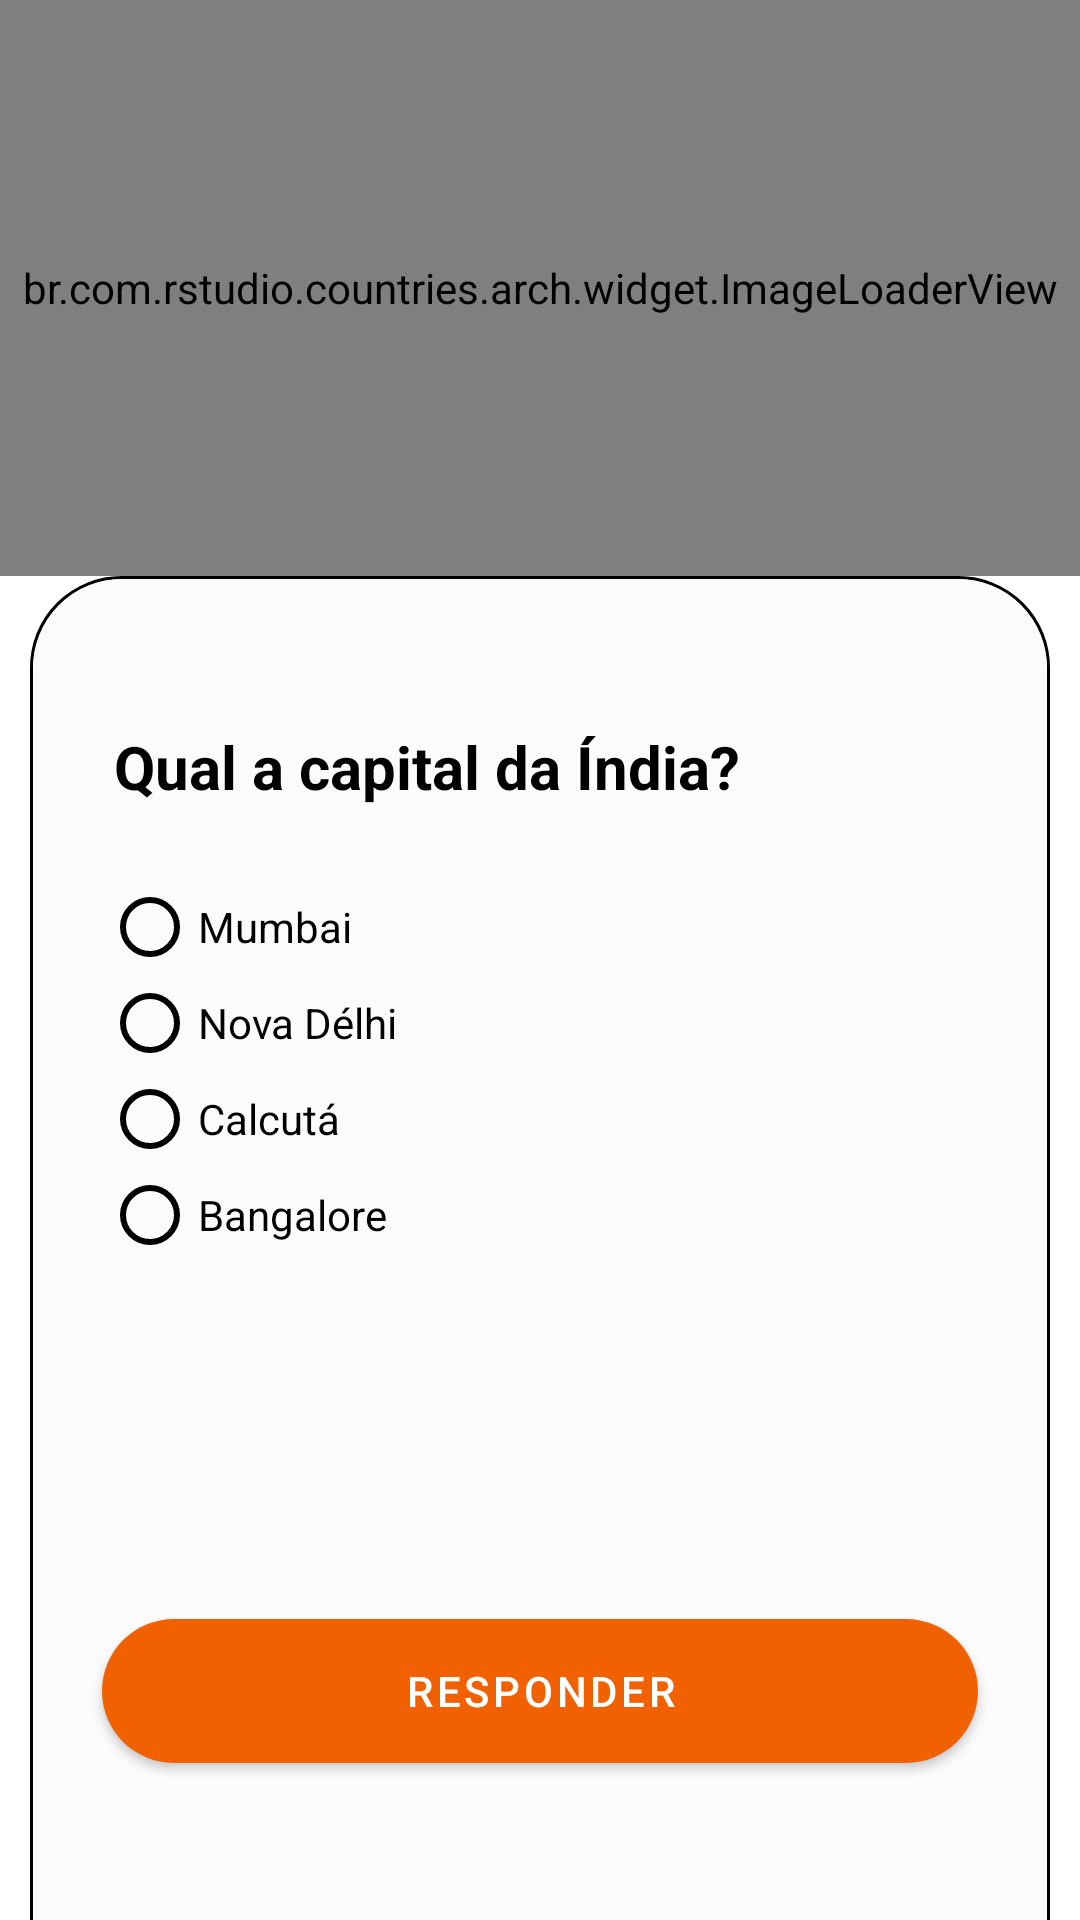

Android layout source for this screen:
<!-- AndroidManifest.xml: application theme Theme.Countries -->
<!-- res/layout/fragment_quiz.xml -->
<?xml version="1.0" encoding="utf-8"?>
<ScrollView xmlns:android="http://schemas.android.com/apk/res/android"
    xmlns:app="http://schemas.android.com/apk/res-auto"
    xmlns:tools="http://schemas.android.com/tools"
    android:layout_width="match_parent"
    android:layout_height="match_parent"
    android:fillViewport="true"
    android:overScrollMode="never">

    <androidx.constraintlayout.widget.ConstraintLayout
        android:id="@+id/quiz_container"
        android:layout_width="match_parent"
        android:layout_height="wrap_content">

        <br.com.rstudio.countries.arch.widget.ImageLoaderView
            android:id="@+id/quiz_flag_image_view"
            android:layout_width="match_parent"
            android:layout_height="0dp"
            android:background="@color/color_4099D5"
            app:layout_constraintBottom_toTopOf="@id/quiz_guideline"
            app:layout_constraintEnd_toEndOf="parent"
            app:layout_constraintStart_toStartOf="parent"
            app:layout_constraintTop_toTopOf="parent" />

        <androidx.constraintlayout.widget.Guideline
            android:id="@+id/quiz_guideline"
            android:layout_width="match_parent"
            android:layout_height="wrap_content"
            android:orientation="horizontal"
            app:layout_constraintGuide_percent=".30" />

        <androidx.constraintlayout.widget.Guideline
            android:id="@+id/quiz_vertical_guideline_left"
            android:layout_width="match_parent"
            android:layout_height="wrap_content"
            android:orientation="vertical"
            app:layout_constraintGuide_percent=".12" />

        <androidx.constraintlayout.widget.Guideline
            android:id="@+id/quiz_vertical_guideline_right"
            android:layout_width="match_parent"
            android:layout_height="wrap_content"
            android:orientation="vertical"
            app:layout_constraintGuide_percent=".88" />

        <View
            android:id="@+id/quiz_flag_details_view_left"
            android:layout_width="0dp"
            android:layout_height="0dp"
            app:layout_constraintBottom_toBottomOf="parent"
            app:layout_constraintEnd_toStartOf="@id/quiz_vertical_guideline_left"
            app:layout_constraintStart_toStartOf="parent"
            app:layout_constraintTop_toBottomOf="@id/quiz_guideline"
            tools:background="@color/color_060101" />

        <View
            android:id="@+id/quiz_flag_details_view_right"
            android:layout_width="0dp"
            android:layout_height="0dp"
            app:layout_constraintBottom_toBottomOf="parent"
            app:layout_constraintEnd_toEndOf="parent"
            app:layout_constraintStart_toEndOf="@id/quiz_vertical_guideline_right"
            app:layout_constraintTop_toBottomOf="@id/quiz_guideline"
            tools:background="@color/color_060101" />

        <androidx.constraintlayout.widget.ConstraintLayout
            android:id="@+id/quiz_question_container"
            android:layout_width="match_parent"
            android:layout_height="0dp"
            android:layout_marginHorizontal="@dimen/app_dimen_6"
            android:background="@drawable/top_rounded_corners"
            app:layout_constraintBottom_toBottomOf="parent"
            app:layout_constraintEnd_toEndOf="parent"
            app:layout_constraintStart_toStartOf="parent"
            app:layout_constraintTop_toBottomOf="@id/quiz_guideline"
            app:layout_constraintVertical_bias="0">

            <com.google.android.material.textview.MaterialTextView
                android:id="@+id/quiz_question_text_view"
                android:layout_width="match_parent"
                android:layout_height="wrap_content"
                android:layout_marginHorizontal="@dimen/app_dimen_11"
                android:layout_marginTop="@dimen/app_dimen_17"
                android:text="Qual a capital da Índia?"
                android:textColor="@color/black"
                android:textSize="@dimen/app_text_size_6"
                android:textStyle="bold"
                app:layout_constraintEnd_toEndOf="parent"
                app:layout_constraintStart_toStartOf="parent"
                app:layout_constraintTop_toTopOf="parent" />

            <RadioGroup
                android:id="@+id/quiz_radio_group"
                android:layout_width="match_parent"
                android:layout_height="wrap_content"
                android:layout_marginTop="@dimen/app_dimen_10"
                android:paddingHorizontal="@dimen/app_dimen_10"
                app:layout_constraintEnd_toEndOf="parent"
                app:layout_constraintStart_toStartOf="parent"
                app:layout_constraintTop_toBottomOf="@id/quiz_question_text_view">

                <com.google.android.material.radiobutton.MaterialRadioButton
                    android:id="@+id/quiz_radio_button_1"
                    android:layout_width="match_parent"
                    android:layout_height="wrap_content"
                    android:text="Mumbai" />

                <com.google.android.material.radiobutton.MaterialRadioButton
                    android:id="@+id/quiz_radio_button_2"
                    android:layout_width="match_parent"
                    android:layout_height="wrap_content"
                    android:text="Nova Délhi" />

                <com.google.android.material.radiobutton.MaterialRadioButton
                    android:id="@+id/quiz_radio_button_3"
                    android:layout_width="match_parent"
                    android:layout_height="wrap_content"
                    android:text="Calcutá" />

                <com.google.android.material.radiobutton.MaterialRadioButton
                    android:id="@+id/quiz_radio_button_4"
                    android:layout_width="match_parent"
                    android:layout_height="wrap_content"
                    android:text="Bangalore" />

            </RadioGroup>

            <com.google.android.material.button.MaterialButton
                android:id="@+id/quiz_button"
                android:layout_width="match_parent"
                android:layout_height="wrap_content"
                android:layout_marginHorizontal="@dimen/app_dimen_10"
                android:layout_marginVertical="@dimen/app_dimen_10"
                android:text="Responder"
                app:layout_constraintBottom_toBottomOf="parent"
                app:layout_constraintEnd_toEndOf="parent"
                app:layout_constraintStart_toStartOf="parent"
                app:layout_constraintTop_toBottomOf="@id/quiz_radio_group"
                app:layout_constraintVertical_bias="0.8" />

        </androidx.constraintlayout.widget.ConstraintLayout>

        <br.com.rstudio.countries.presentation.quizscreen.view.QuizFeedbackView
            android:id="@+id/quiz_feedback"
            android:layout_width="match_parent"
            android:layout_height="match_parent"
            android:visibility="gone"
            app:layout_constraintBottom_toBottomOf="parent"
            app:layout_constraintEnd_toEndOf="parent"
            app:layout_constraintStart_toStartOf="parent"
            app:layout_constraintTop_toTopOf="parent" />

    </androidx.constraintlayout.widget.ConstraintLayout>

</ScrollView>
<!-- resources referenced by this layout -->
<resources>
  <color name="black">#FF000000</color>
  <color name="color_060101">#060101</color>
  <color name="color_4099D5">#4099D5</color>
  <dimen name="app_dimen_10">24dp</dimen>
  <dimen name="app_dimen_11">28dp</dimen>
  <dimen name="app_dimen_17">50dp</dimen>
  <dimen name="app_dimen_6">10dp</dimen>
  <dimen name="app_text_size_6">20sp</dimen>
  <!-- drawable top_rounded_corners (drawable) -->
  <?xml version="1.0" encoding="utf-8"?>
  <layer-list xmlns:android="http://schemas.android.com/apk/res/android">
  
      <item>
          <shape android:shape="rectangle">
              <solid android:color="@color/app_background_color" />
              <stroke
                  android:width="1dp"
                  android:color="@color/black" />
              <corners
                  android:topLeftRadius="30dp"
                  android:topRightRadius="30dp" />
          </shape>
      </item>
  
      <item
          android:top="1dp"
          android:left="1dp"
          android:right="1dp">
          <shape android:shape="rectangle">
              <solid android:color="@color/app_background_color" />
              <corners
                  android:topLeftRadius="30dp"
                  android:topRightRadius="30dp" />
          </shape>
      </item>
  </layer-list>
  <style name="Theme.Countries" parent="Theme.MaterialComponents.Light.NoActionBar">
          
          <item name="colorPrimary">@color/purple_500</item>
          <item name="colorPrimaryVariant">@color/purple_700</item>
          <item name="colorOnPrimary">@color/white</item>
          
          <item name="colorSecondary">@color/teal_200</item>
          <item name="colorSecondaryVariant">@color/teal_700</item>
          <item name="colorOnSecondary">@color/black</item>
          
          <item name="android:statusBarColor">?attr/colorPrimaryVariant</item>
  
          
          <item name="materialButtonStyle">@style/AppButton</item>
          <item name="radioButtonStyle">@style/AppRadioButton</item>
      </style>
  <color name="app_background_color">#FBFBFB</color>
  <color name="purple_500">#03A9F4</color>
  <color name="purple_700">#0288D1</color>
  <color name="white">#FFFFFFFF</color>
  <color name="teal_200">#80DEEA</color>
  <color name="teal_700">#0097A7</color>
  <style name="AppButton" parent="Widget.MaterialComponents.Button">
          <item name="android:textSize">@dimen/app_text_size_3</item>
          <item name="android:height">60dp</item>
          <item name="cornerRadius">25dp</item>
          <item name="backgroundTint">@color/color_F16101</item>
      </style>
  <style name="AppRadioButton" parent="Widget.AppCompat.CompoundButton.RadioButton">
          <item name="buttonTint">@color/black</item>
      </style>
  <dimen name="app_text_size_3">14sp</dimen>
  <color name="color_F16101">#F16101</color>
</resources>
